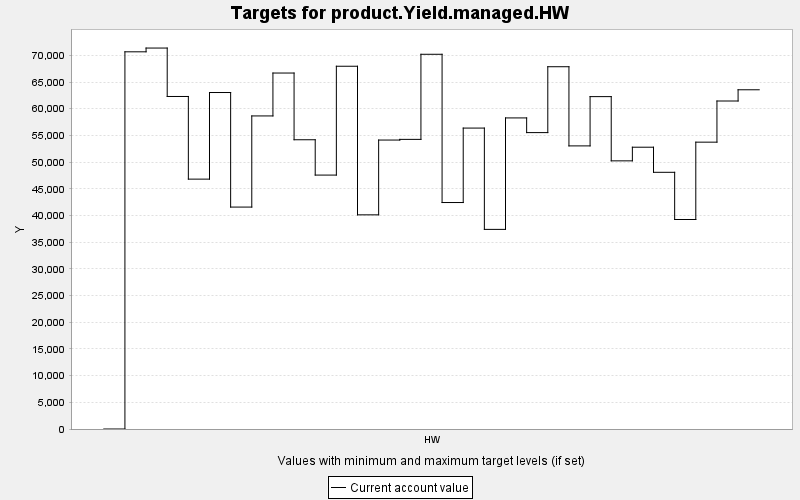

The data file committed next to this chart (first rows):
TARGET, PERIOD, YEAR, PERIODWIDTH, MINIMUM, MAXIMUM, MINWEIGHT, MAXWEIGHT, CURRENT, SUMMARY
product.Yield.managed.HW, 0, 0, 10.0, 0.0, 10000, 1.0, 1.0, 0.0, 0.0
product.Yield.managed.HW, 1, 10, 10.0, 0.0, 10000, 1.0, 1.0, 70663, 0.0
product.Yield.managed.HW, 2, 20, 10.0, 0.0, 10000, 1.0, 1.0, 71368, 0.0
product.Yield.managed.HW, 3, 30, 10.0, 0.0, 10000, 1.0, 1.0, 62296, 0.0
product.Yield.managed.HW, 4, 40, 10.0, 0.0, 10000, 1.0, 1.0, 46811, 0.0
product.Yield.managed.HW, 5, 50, 10.0, 0.0, 10000, 1.0, 1.0, 63037, 0.0
product.Yield.managed.HW, 6, 60, 10.0, 0.0, 10000, 1.0, 1.0, 41575, 0.0
product.Yield.managed.HW, 7, 70, 10.0, 0.0, 10000, 1.0, 1.0, 58650, 0.0
product.Yield.managed.HW, 8, 80, 10.0, 0.0, 10000, 1.0, 1.0, 66687, 0.0
product.Yield.managed.HW, 9, 90, 10.0, 0.0, 10000, 1.0, 1.0, 54188, 0.0
product.Yield.managed.HW, 10, 100, 10.0, 0.0, 10000, 1.0, 1.0, 47570, 0.0
product.Yield.managed.HW, 11, 110, 10.0, 0.0, 10000, 1.0, 1.0, 67960, 0.0
product.Yield.managed.HW, 12, 120, 10.0, 0.0, 10000, 1.0, 1.0, 40120, 0.0
product.Yield.managed.HW, 13, 130, 10.0, 0.0, 10000, 1.0, 1.0, 54134, 0.0
product.Yield.managed.HW, 14, 140, 10.0, 0.0, 10000, 1.0, 1.0, 54260, 0.0
product.Yield.managed.HW, 15, 150, 10.0, 0.0, 10000, 1.0, 1.0, 70201, 0.0
product.Yield.managed.HW, 16, 160, 10.0, 0.0, 10000, 1.0, 1.0, 42428, 0.0
product.Yield.managed.HW, 17, 170, 10.0, 0.0, 10000, 1.0, 1.0, 56376, 0.0
product.Yield.managed.HW, 18, 180, 10.0, 0.0, 10000, 1.0, 1.0, 37397, 0.0
product.Yield.managed.HW, 19, 190, 10.0, 0.0, 10000, 1.0, 1.0, 58278, 0.0
product.Yield.managed.HW, 20, 200, 10.0, 0.0, 10000, 1.0, 1.0, 55527, 0.0
product.Yield.managed.HW, 21, 210, 10.0, 0.0, 10000, 1.0, 1.0, 67869, 0.0
product.Yield.managed.HW, 22, 220, 10.0, 0.0, 10000, 1.0, 1.0, 53037, 0.0
product.Yield.managed.HW, 23, 230, 10.0, 0.0, 10000, 1.0, 1.0, 62269, 0.0
product.Yield.managed.HW, 24, 240, 10.0, 0.0, 10000, 1.0, 1.0, 50236, 0.0
product.Yield.managed.HW, 25, 250, 10.0, 0.0, 10000, 1.0, 1.0, 52791, 0.0
product.Yield.managed.HW, 26, 260, 10.0, 0.0, 10000, 1.0, 1.0, 48090, 0.0
product.Yield.managed.HW, 27, 270, 10.0, 0.0, 10000, 1.0, 1.0, 39249, 0.0
product.Yield.managed.HW, 28, 280, 10.0, 0.0, 10000, 1.0, 1.0, 53738, 0.0
product.Yield.managed.HW, 29, 290, 10.0, 0.0, 10000, 1.0, 1.0, 61448, 0.0
product.Yield.managed.HW, 30, 300, 10.0, 0.0, 10000, 1.0, 1.0, 63551, 0.0
